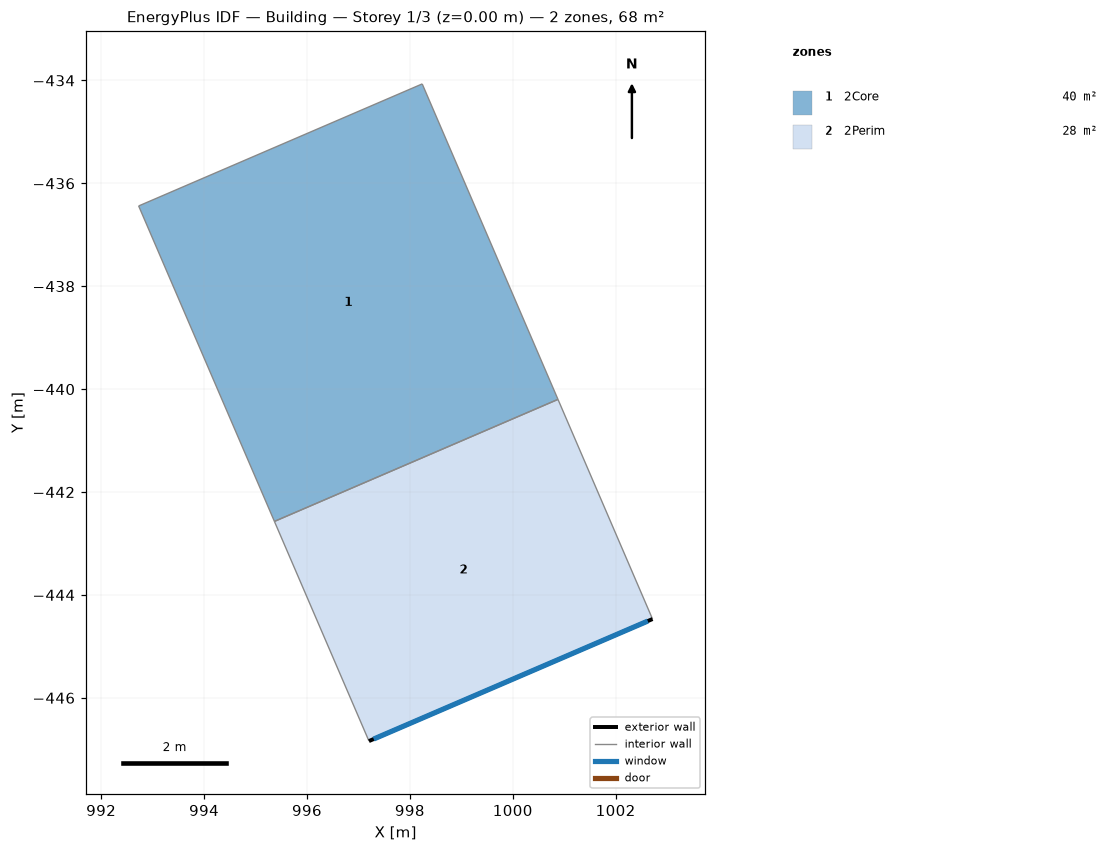
=== STOREY PLAN SPEC (per zone: floor XY polygon, exterior-wall plan segments, windows/doors) ===
zone 1: 2Core  (40.1 m²)
  floor: (995.37, -442.57) (992.73, -436.44) (998.24, -434.07) (1000.88, -440.20)
  interior walls: 4
zone 2: 2Perim  (27.9 m²)
  floor: (997.20, -446.84) (995.37, -442.57) (1000.88, -440.20) (1002.72, -444.47)
  exterior wall: (1002.72, -444.47) – (997.20, -446.84)  [6.0 m]
    window: (1002.62, -444.51) – (997.30, -446.80)  [14.8 m²]
  interior walls: 3

=== DERIVED (storey summary) ===
Building: Building
Storey: 1 of 3  (floor level z = 0.00 m)
Storey gross floor area: 67.9 m²
Zones on this storey: 2
  - 2Core: floor 40.1 m²
  - 2Perim: floor 27.9 m²; exterior wall 6.0 m (24.7 m²); 1 window(s) 14.8 m²; WWR 60.0%
Zone adjacency (shared interzone walls):
  - 2Core ↔ 2Perim